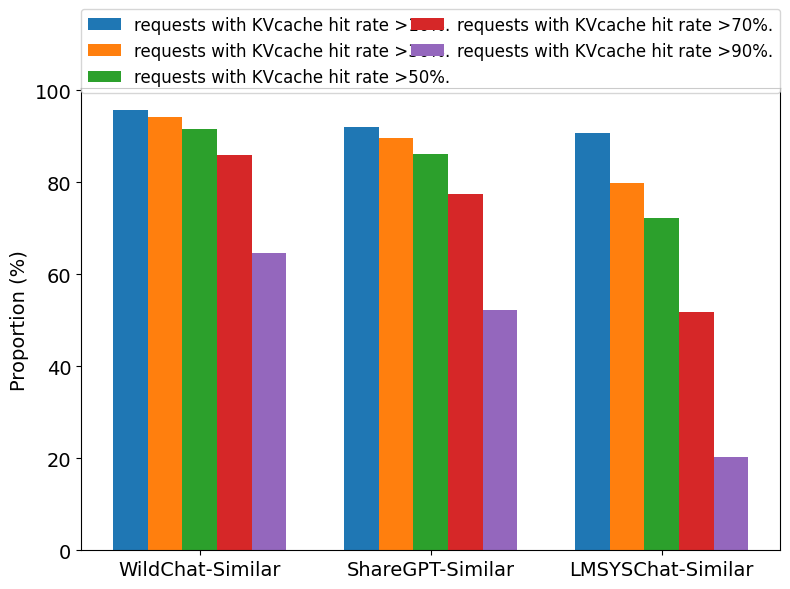

Reproduce this figure in Python. (Note: this script raises an exception after producing the figure.)
import matplotlib
import matplotlib.pyplot as plt
import numpy as np
from matplotlib import font_manager 
# download the font files and save in this fold
font_path = "/root/code/vllm_plus/examples/dataset/data/fonts"
 
font_files = font_manager.findSystemFonts(fontpaths=font_path)
 
for file in font_files:
    font_manager.fontManager.addfont(file)

# 设置字体
matplotlib.rcParams['font.family'] = 'Arial'  # 设置字体为黑体
matplotlib.rcParams['axes.unicode_minus'] = False  # 解决负号显示问题

def dataset_conversation_sim():
    
    x = ["WildChat-Similar","ShareGPT-Similar","LMSYSChat-Similar"]
    wildchat_data = np.array( [95.64, 94.26, 91.57, 85.90, 64.72])
    sharegpt90k_data = np.array( [92.08, 89.58, 86.22, 77.37,52.30])
    lmsys_data = np.array( [90.83, 79.94, 72.22, 51.85, 20.36])
    rate_label =[">10%",">30%",">50%",">70%",">90%"]
    # 可视化横向柱状图，左右分布
    bar_width = 0.15  # 柱状图的宽度
    index = np.arange(len(x))  # x轴的位置

    plt.figure(figsize=(8, 6))  # 设置图像的宽度和高度
    # 绘制每个数据集的4个柱状图
    for i in range(0,5):  # 4个值
        bar_index = i - 1
        plt.bar(index + bar_index * bar_width, [wildchat_data[i], sharegpt90k_data[i], lmsys_data[i]], 
                width=bar_width, label=f"requests with KVcache hit rate {rate_label[i]}.")  # 只在第一个柱状图上显示标签
    plt.yticks(fontsize=14) 
    plt.xticks(index + bar_width, x, fontsize=14)  # 设置x轴刻度和字体大小
    plt.ylabel('Proportion (%)', fontsize=14)  # 设置y轴标签和字体大小
    # plt.xlabel('Real dataset of user conversation with LLM', fontsize=14)  # 设置x轴标签和字体大小
    # plt.title('The proportion of similar conversations in the dataset')  # 添加标题
    # plt.legend()  # 设置图例的字体大小
    # ax.legend(bbox_to_anchor=(0, 1.02, 1, 0.102), loc='lower left',
    #       ncol=3, mode="expand", borderaxespad=0)
    
    
    plt.legend(bbox_to_anchor=(0, 1.07, 1, 0.102),ncol=2, loc='upper left',mode="expand", borderaxespad=0, fontsize=12)

    # 调整图形布局，防止图例被裁剪
    plt.tight_layout()
    # 导出为PDF
    plt.savefig('examples/dataset/data/dataset_kvcache_hit_rate.pdf', format='pdf')
    # plt.show()
    
dataset_conversation_sim()